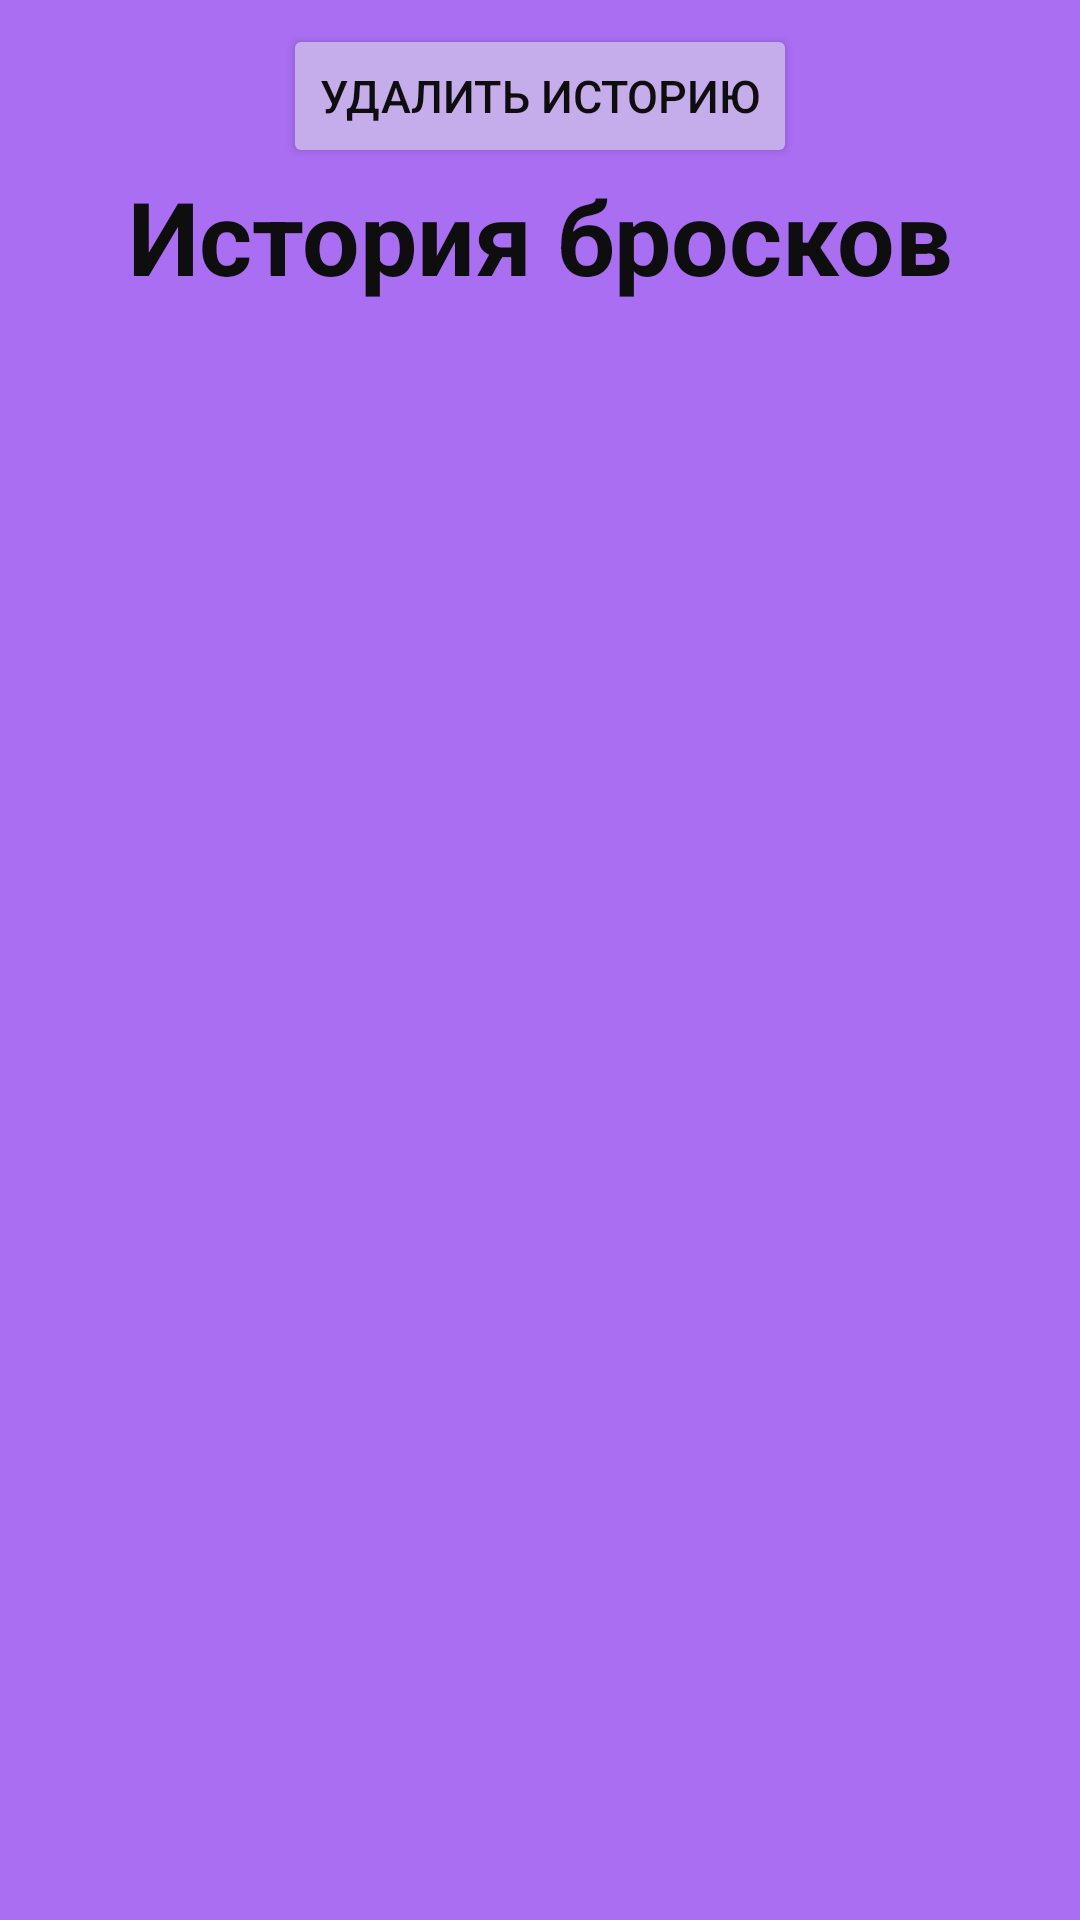

Here is an Android app screen rendered from its layout file. Give the layout XML and the strings, colors and styles it references.
<!-- AndroidManifest.xml: application theme Theme.DicePool -->
<!-- res/layout/activity_hitsory.xml -->
<?xml version="1.0" encoding="utf-8"?>
<androidx.constraintlayout.widget.ConstraintLayout xmlns:android="http://schemas.android.com/apk/res/android"
    xmlns:app="http://schemas.android.com/apk/res-auto"
    xmlns:tools="http://schemas.android.com/tools"
    android:layout_width="match_parent"
    android:layout_height="match_parent"
    android:background="#D8611616"
    android:backgroundTint="#9B56F0">

    <LinearLayout
        android:id="@+id/History"
        android:layout_width="0dp"
        android:layout_height="wrap_content"
        android:orientation="vertical"
        android:padding="8dp"
        android:gravity="center"

        app:layout_constraintTop_toTopOf="parent"
        app:layout_constraintStart_toStartOf="parent"
        app:layout_constraintEnd_toEndOf="parent">

        <Button
            android:id="@+id/del"
            android:layout_width="wrap_content"
            android:layout_height="wrap_content"
            android:backgroundTint="#C5ACEB"
            android:onClick="delHistory"
            android:text="Удалить историю"
            android:textColor="#0F0E0E"
            android:textSize="15dp"
            app:layout_constraintStart_toStartOf="parent"
            app:layout_constraintTop_toTopOf="parent"
            tools:ignore="MissingConstraints" />

        <TextView
            android:id="@+id/header"
            android:layout_width="wrap_content"
            android:layout_height="wrap_content"
            android:gravity="center"
            android:text="История бросков"
            android:textColor="#0F0E0E"
            android:textColorLink="#0B0606"
            android:textDirection="inherit"
            android:textSize="34sp"
            android:textStyle="bold"
            app:layout_constraintBottom_toTopOf="@+id/list"
            app:layout_constraintHorizontal_bias="1.0"
            app:layout_constraintLeft_toLeftOf="parent"
            app:layout_constraintRight_toRightOf="parent"
            app:layout_constraintTop_toTopOf="parent" />

        <ListView
            android:id="@+id/list"
            android:layout_width="wrap_content"
            android:layout_height="wrap_content"
            app:layout_constraintBottom_toBottomOf="parent"
            app:layout_constraintLeft_toLeftOf="parent"
            app:layout_constraintRight_toRightOf="parent"
            app:layout_constraintTop_toBottomOf="@+id/header" />
    </LinearLayout>>


</androidx.constraintlayout.widget.ConstraintLayout>
<!-- resources referenced by this layout -->
<resources>
  <style name="Theme.DicePool" parent="Base.Theme.DicePool" />
  <style name="Base.Theme.DicePool" parent="Theme.Material3.DayNight.NoActionBar">
          
          
      </style>
</resources>
